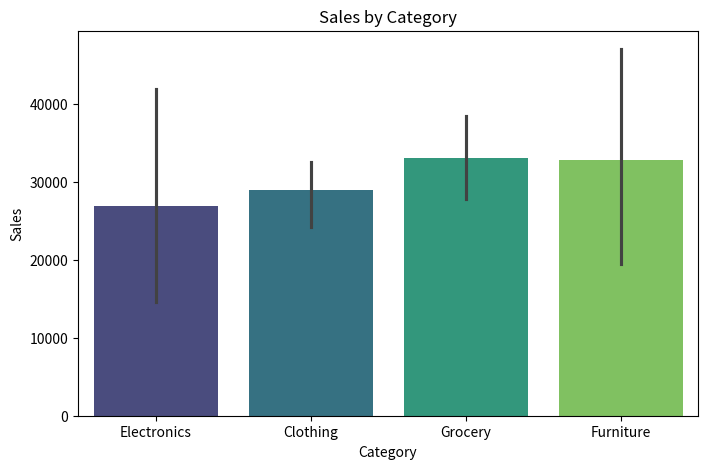
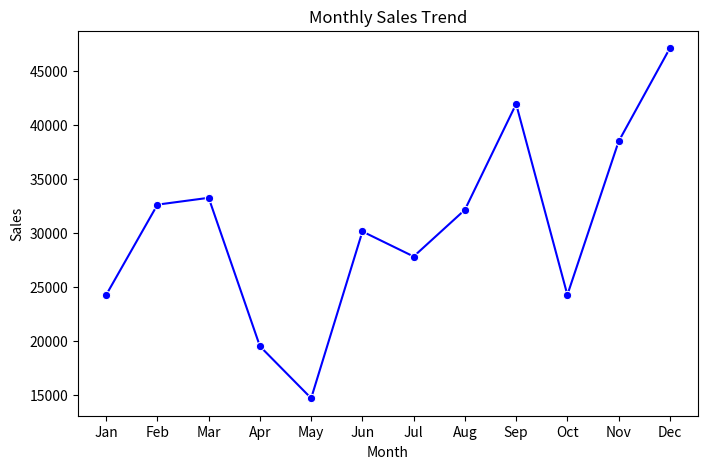
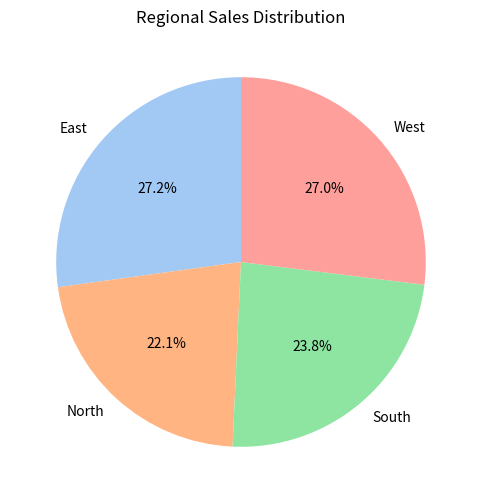
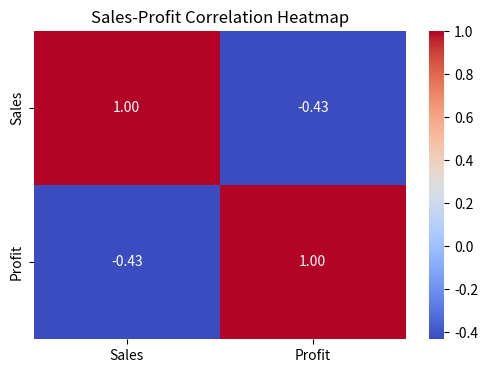

These charts were generated, in order, by the following Python code:
import pandas as pd
import matplotlib.pyplot as plt
import seaborn as sns
import numpy as np

# Create a sample sales dataset
data = {
    'Month': ['Jan', 'Feb', 'Mar', 'Apr', 'May', 'Jun', 'Jul', 'Aug', 'Sep', 'Oct', 'Nov', 'Dec'],
    'Region': ['North', 'South', 'East', 'West'] * 3,
    'Category': ['Electronics', 'Clothing', 'Grocery', 'Furniture'] * 3,
    'Sales': np.random.randint(10000, 50000, 12),
    'Profit': np.random.randint(2000, 10000, 12)
}
df = pd.DataFrame(data)
df.head()

# Summary statistics
df.describe()

# Bar chart: Sales by Category
plt.figure(figsize=(8,5))
sns.barplot(x='Category', y='Sales', data=df, palette='viridis')
plt.title('Sales by Category')
plt.show()

# Line chart: Monthly Sales Trend
plt.figure(figsize=(8,5))
sns.lineplot(x='Month', y='Sales', data=df, marker='o', color='blue')
plt.title('Monthly Sales Trend')
plt.show()

# Pie chart: Regional Sales Distribution
region_sales = df.groupby('Region')['Sales'].sum()
plt.figure(figsize=(6,6))
plt.pie(region_sales, labels=region_sales.index, autopct='%1.1f%%', startangle=90, colors=sns.color_palette('pastel'))
plt.title('Regional Sales Distribution')
plt.show()

# Heatmap: Correlation Matrix
plt.figure(figsize=(6,4))
sns.heatmap(df[['Sales','Profit']].corr(), annot=True, cmap='coolwarm', fmt='.2f')
plt.title('Sales-Profit Correlation Heatmap')
plt.show()